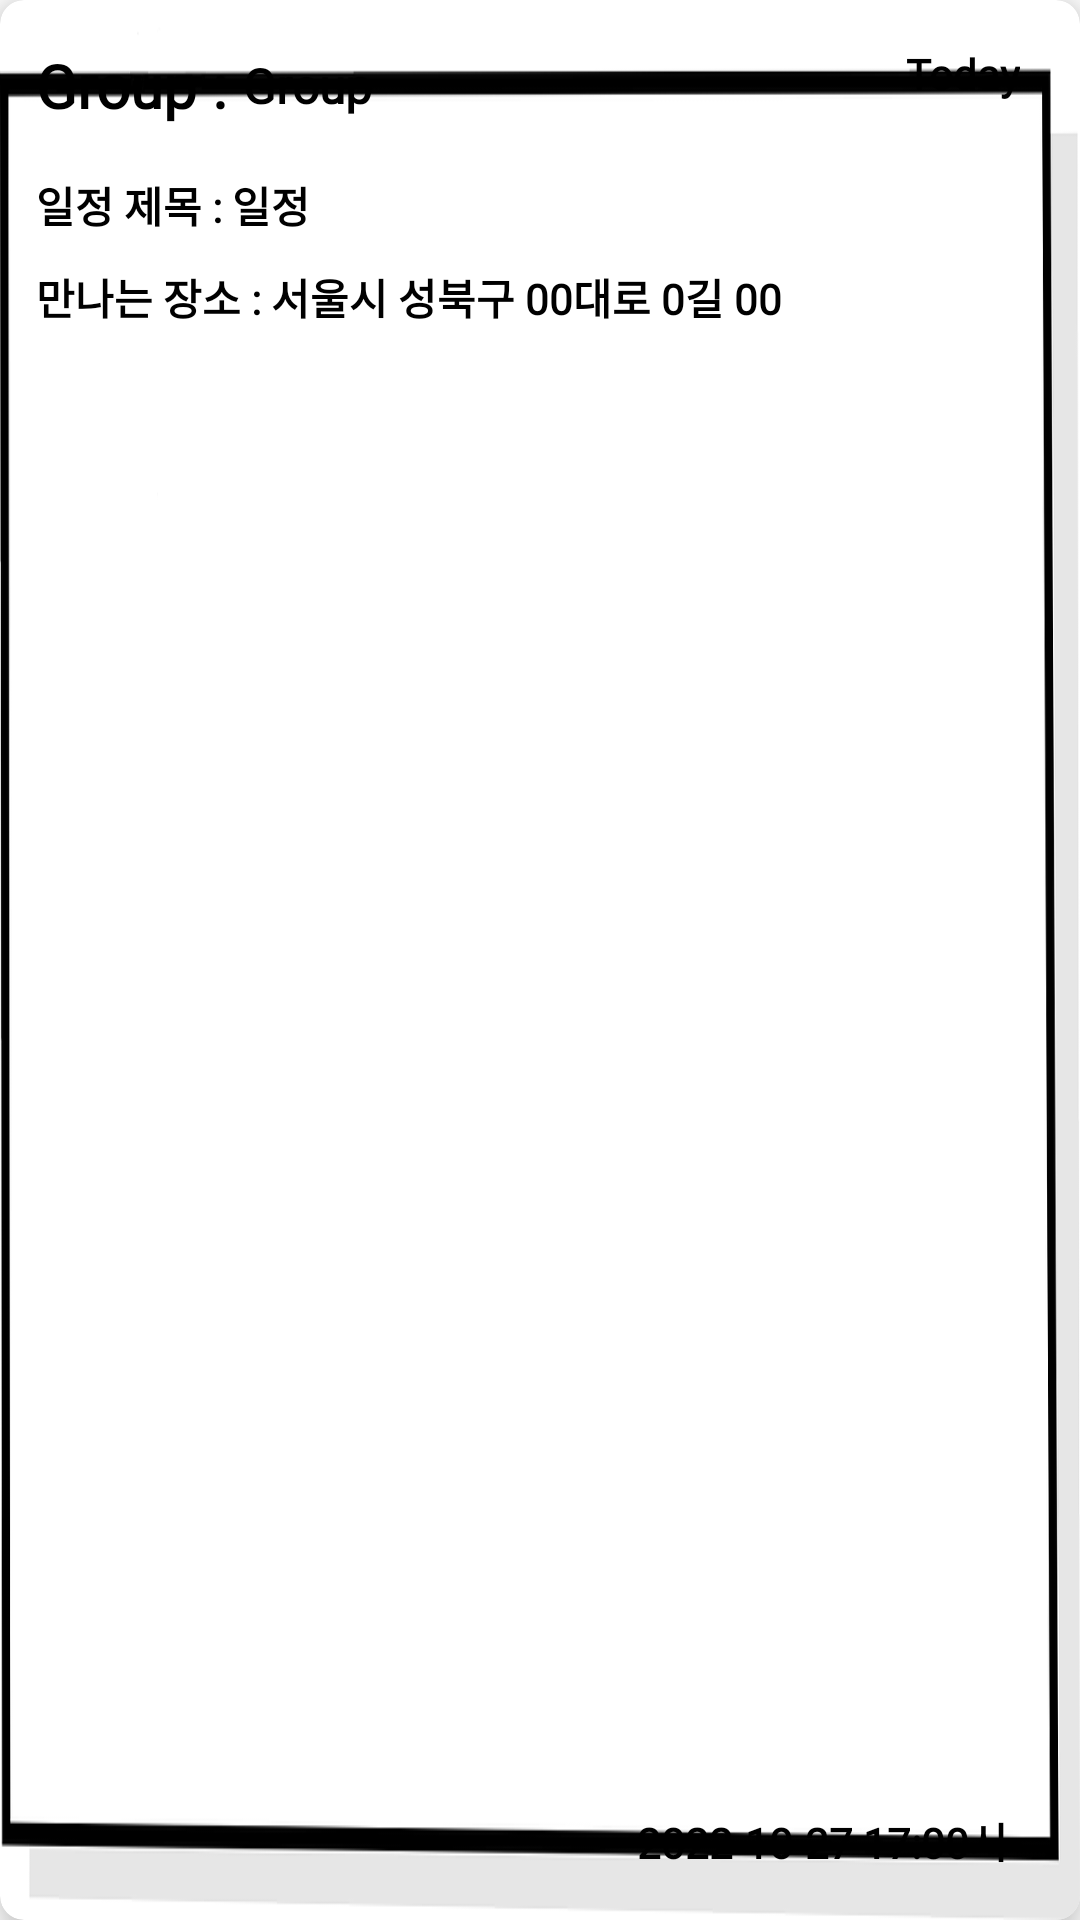

Layout XML and referenced resources for this Android screen:
<!-- AndroidManifest.xml: application theme Theme.Promise -->
<!-- res/layout/recycler_item.xml -->
<?xml version="1.0" encoding="utf-8"?>
<androidx.cardview.widget.CardView xmlns:android="http://schemas.android.com/apk/res/android"
    android:layout_width="match_parent"
    android:layout_height="170dp"
    xmlns:app="http://schemas.android.com/apk/res-auto"
    app:cardCornerRadius="8dp"
    app:cardElevation="8dp"
    android:layout_marginVertical="8dp"
    android:layout_marginHorizontal="12dp">
    <RelativeLayout
        android:layout_width="match_parent"
        android:layout_height="match_parent">

        <ImageView
            android:id="@+id/iv"
            android:layout_width="match_parent"
            android:layout_height="match_parent"
            android:layout_alignParentTop="true"
            android:background="@drawable/paperclip2"
            android:scaleType="centerInside" />

        <TextView
            android:id="@+id/tv_D_day"
            android:layout_width="wrap_content"
            android:layout_height="wrap_content"
            android:layout_alignParentRight="true"
            android:layout_marginTop="15dp"
            android:layout_marginRight="20dp"
            android:text="Today"
            android:textSize="14sp"
            android:textColor="@color/black"
            android:textStyle="bold" />

        <TextView
            android:id="@+id/tv_temperature"
            android:layout_width="wrap_content"
            android:layout_height="wrap_content"
            android:layout_below="@id/tv_D_day"
            android:layout_alignRight="@id/tv_D_day"
            android:layout_alignTop="@id/tv_title"
            android:gravity="center"
            android:text=""
            android:textColor="@color/black"
            android:textSize="12sp"
            android:textStyle="bold" />

        <TextView
            android:id="@+id/tv_weather"
            android:layout_width="wrap_content"
            android:layout_height="wrap_content"
            android:layout_alignRight="@id/tv_D_day"
            android:layout_below="@id/tv_temperature"
            android:gravity="center"
            android:text=""
            android:textColor="@color/black"
            android:textSize="12sp"
            android:textStyle="bold" />

        <TextView
            android:id="@+id/tv_group2"
            android:layout_width="wrap_content"
            android:layout_height="wrap_content"
            android:layout_marginLeft="12dp"
            android:layout_marginTop="15dp"
            android:layout_marginBottom="16dp"
            android:text="Group : "
            android:textColor="@color/black"
            android:textSize="20sp"
            android:textStyle="bold" />

        <TextView
            android:id="@+id/tv_group"
            android:layout_width="wrap_content"
            android:layout_height="wrap_content"

            android:layout_alignBottom="@id/tv_group2"
            android:layout_alignTop="@id/tv_group2"
            android:layout_toRightOf="@+id/tv_group2"
            android:gravity="center_vertical"
            android:fontFamily="@font/binggrae"
            android:text="Group"
            android:textColor="@color/black"
            android:textSize="16sp"
            android:textStyle="bold" />

        <TextView
            android:id="@+id/tv_title2"
            android:layout_width="wrap_content"
            android:layout_height="wrap_content"
            android:layout_below="@id/tv_group2"
            android:layout_marginLeft="12dp"
            android:layout_marginBottom="10dp"
            android:text="일정 제목 : "
            android:textColor="@color/black"
            android:textSize="14sp"
            android:textStyle="bold" />

        <TextView
            android:id="@+id/tv_title"
            android:layout_width="wrap_content"
            android:layout_height="wrap_content"
            android:layout_toRightOf="@id/tv_title2"
            android:layout_below="@id/tv_group2"
            android:gravity="center"
            android:text="일정"
            android:textColor="@color/black"
            android:textSize="14sp"
            android:textStyle="bold" />

        <TextView
            android:id="@+id/tv_place"
            android:layout_width="wrap_content"
            android:layout_height="wrap_content"
            android:layout_marginLeft="12dp"
            android:layout_below="@id/tv_title2"
            android:text="만나는 장소 : "
            android:textColor="@color/black"
            android:textSize="14sp"
            android:textStyle="bold" />

        <TextView
            android:id="@+id/tv_place2"
            android:layout_width="wrap_content"
            android:layout_height="wrap_content"
            android:layout_below="@id/tv_title2"
            android:layout_marginEnd="16dp"
            android:layout_toRightOf="@+id/tv_place"
            android:text="서울시 성북구 00대로 0길 00"
            android:textColor="@color/black"
            android:textSize="14sp"
            android:textStyle="bold" />

        <TextView
            android:id="@+id/tv_time"
            android:layout_width="wrap_content"
            android:layout_height="wrap_content"
            android:layout_alignParentRight="true"
            android:layout_alignParentBottom="true"
            android:layout_marginRight="24dp"
            android:layout_marginBottom="16dp"
            android:fontFamily="@font/binggrae"
            android:text="2022-10-27 17:00시"
            android:textColor="@color/black"
            android:textSize="14sp"
            android:textStyle="bold" />



    </RelativeLayout>


</androidx.cardview.widget.CardView>
<!-- resources referenced by this layout -->
<resources>
  <color name="black">#FF000000</color>
  <!-- drawable paperclip2: png bitmap (drawable, 16185 bytes) -->
  <style name="Theme.Promise" parent="Theme.MaterialComponents.Light.NoActionBar">
          
          <item name="colorPrimary">@color/my_color</item>
          <item name="colorPrimaryVariant">@color/white</item>
          <item name="colorOnPrimary">@color/white</item>
          
          <item name="colorSecondary">@color/my_color3</item>
          <item name="colorSecondaryVariant">@color/white</item>
          <item name="colorOnSecondary">@color/white</item>
  
  
          <item name="fontFamily">@font/binggrae</item>
          
          <item name="android:statusBarColor" tools:targetApi="l">@color/my_color3</item>
          
          <item name="android:timePickerStyle">@style/MyTimePickerTheme</item>
          <item name="bottomSheetDialogTheme">@style/MyBottomSheetDialogTheme</item>
      </style>
  <color name="my_color">#B9D2FF</color>
  <color name="white">#FFFFFFFF</color>
  <color name="my_color3">#5367C8</color>
  <style name="MyTimePickerTheme" parent="Widget.Material3.MaterialTimePicker">
          <item name="android:timePickerMode">spinner</item>
  
      </style>
  <style name="MyBottomSheetDialogTheme" parent="Theme.MaterialComponents.Light.BottomSheetDialog">
          <item name="bottomSheetStyle">@style/MyBottomSheetStyle</item>
  
  
      </style>
  <style name="MyBottomSheetStyle" parent="Widget.MaterialComponents.BottomSheet">
          
          <item name="backgroundTint">@color/my_color</item>
  
          <item name="shapeAppearanceOverlay">@style/MyRoundCorneredBottomSheetShape</item>
  
      </style>
  <style name="MyRoundCorneredBottomSheetShape">
  
          <item name="cornerFamily">rounded</item>
          <item name="cornerSizeTopLeft">16dp</item>
          <item name="cornerSizeTopRight">16dp</item>
      </style>
</resources>
